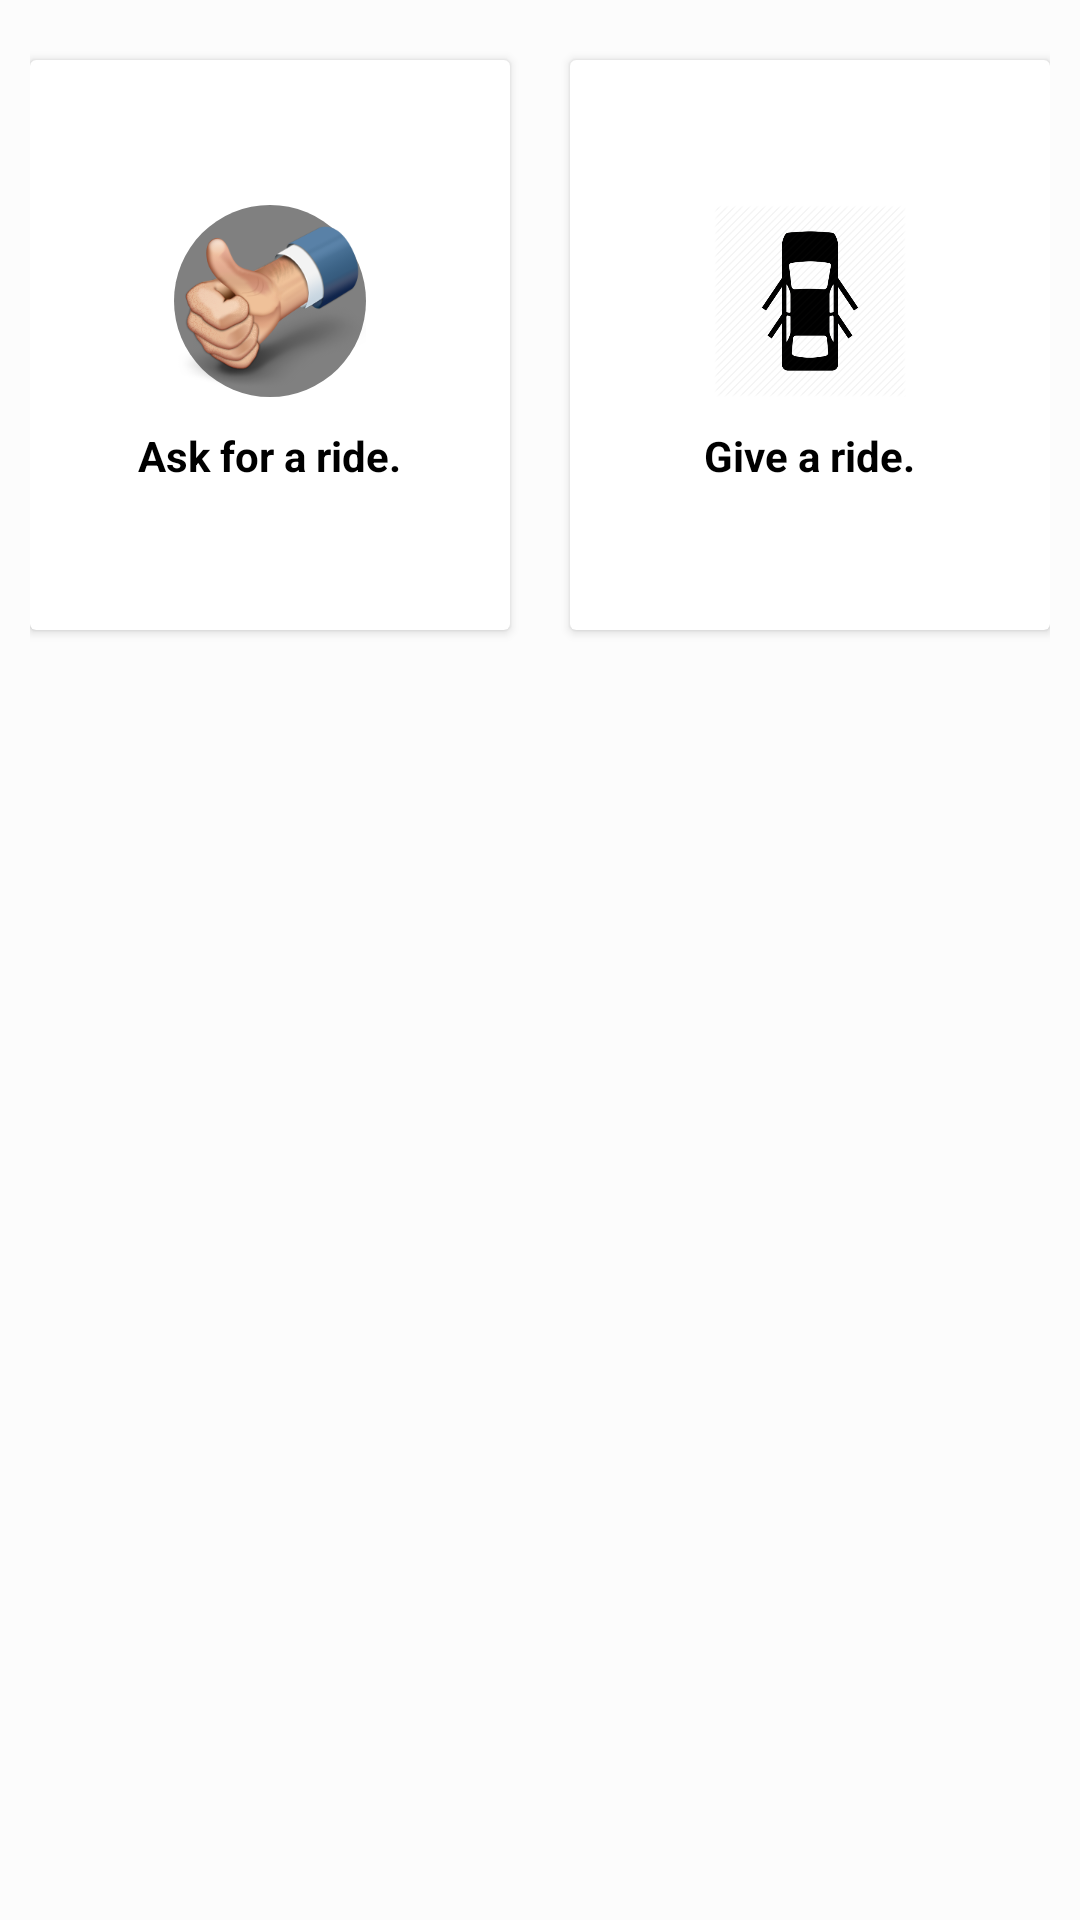

Android layout source for this screen:
<!-- AndroidManifest.xml: application theme AppTheme -->
<!-- res/layout/fragment_dashboard.xml -->
<?xml version="1.0" encoding="utf-8"?>
<LinearLayout xmlns:android="http://schemas.android.com/apk/res/android"
    xmlns:tools="http://schemas.android.com/tools"
    android:layout_width="match_parent"
    android:layout_height="match_parent"
    tools:context=".dashboard"
    android:orientation="vertical"
    android:padding="10dp"
    android:background="@color/grey">
    <LinearLayout
        android:orientation="horizontal"
        android:gravity="center"
        android:clipToPadding="false"
        android:layout_width="match_parent"
        android:layout_height="wrap_content">
        <android.support.v7.widget.CardView
            android:id="@+id/askridecard"
            android:layout_width="160dp"
            android:layout_height="190dp"
            android:layout_margin="10dp">
            <LinearLayout
                android:layout_width="match_parent"
                android:layout_height="match_parent"
                android:orientation="vertical"
                android:gravity="center">
                <ImageView
                    android:layout_width="64dp"
                    android:layout_height="64dp"
                    android:background="@drawable/circlebackgroundgrey"
                    android:src="@drawable/lift"/>
                <TextView
                    android:layout_width="wrap_content"
                    android:layout_height="wrap_content"
                    android:textStyle="bold"
                    android:layout_marginTop="10dp"
                    android:text="Ask for a ride."/>
            </LinearLayout>

        </android.support.v7.widget.CardView>
        <android.support.v7.widget.CardView
            android:id="@+id/giveridecard"
            android:layout_width="160dp"
            android:layout_height="190dp"
            android:layout_margin="10dp">
            <LinearLayout
                android:layout_width="match_parent"
                android:layout_height="match_parent"
                android:orientation="vertical"
                android:gravity="center">
                <ImageView
                    android:layout_width="64dp"
                    android:layout_height="64dp"
                    android:background="@drawable/circlebackgroundorange"
                    android:src="@drawable/givearide"/>
                <TextView
                    android:layout_width="wrap_content"
                    android:layout_height="wrap_content"
                    android:textStyle="bold"
                    android:layout_marginTop="10dp"
                    android:text="Give a ride."/>
            </LinearLayout>

        </android.support.v7.widget.CardView>

    </LinearLayout>



</LinearLayout>
<!-- resources referenced by this layout -->
<resources>
  <color name="grey">#fcfcfc</color>
  <!-- drawable circlebackgroundgrey (drawable) -->
  <?xml version="1.0" encoding="utf-8"?>
  <shape android:shape="oval" xmlns:android="http://schemas.android.com/apk/res/android">
  <solid android:color="@color/darkgrey"/>
  </shape>
  <!-- drawable givearide: png bitmap (drawable, 20030 bytes) -->
  <!-- drawable lift: png bitmap (drawable, 58232 bytes) -->
  <style name="AppTheme" parent="Theme.AppCompat.Light">
          
          <item name="colorPrimary">@color/colorPrimary</item>
          <item name="colorPrimaryDark">@color/colorPrimaryDark</item>
          <item name="colorAccent">@color/colorAccent</item>
          <item name="android:textColor">@color/black</item>
      </style>
  <color name="darkgrey">#808080</color>
  <color name="colorPrimary">#FFA500</color>
  <color name="colorPrimaryDark">#000000</color>
  <color name="colorAccent">#FFA500</color>
  <color name="black">#000000</color>
</resources>
